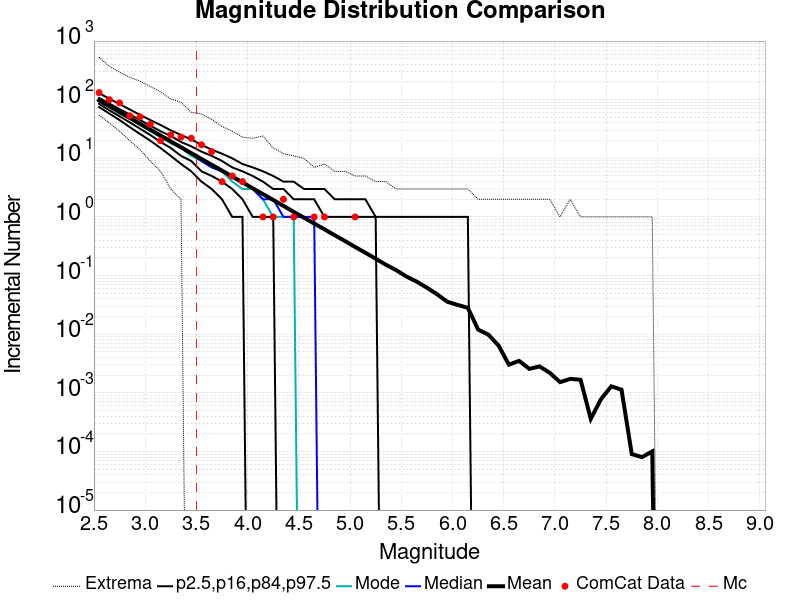

The data file committed next to this chart (first rows):
Magnitude, ComCat Data, Simulation Mean, Simulation Median, Simulation Mode, Simulation Minimum, Simulation Maximum, 2.5 %-ile, 16 %-ile, 84 %-ile, 97.5 %-ile
2.55, 132.0, 97.57, 95.0, 94.0, 55.0, 531.0, 75.0, 85.0, 107.0, 129.0
2.65, 100.0, 77.49, 76.0, 76.0, 40.0, 371.0, 58.0, 66.0, 86.0, 104.0
2.75, 88.0, 61.51, 60.0, 58.0, 29.0, 294.0, 45.0, 52.0, 69.0, 84.0
2.85, 53.0, 48.83, 48.0, 47.0, 20.0, 240.0, 34.0, 41.0, 56.0, 68.0
2.95, 51.0, 38.8, 38.0, 37.0, 14.0, 207.0, 26.0, 32.0, 45.0, 55.0
3.05, 38.0, 30.84, 30.0, 29.0, 9.0, 168.0, 20.0, 25.0, 36.0, 45.0
3.15, 20.0, 24.5, 24.0, 23.0, 6.0, 136.0, 15.0, 19.0, 29.0, 37.0
3.25, 25.0, 19.45, 19.0, 18.0, 3.0, 103.0, 11.0, 15.0, 24.0, 30.0
3.35, 23.0, 15.44, 15.0, 15.0, 2.0, 90.0, 8.0, 11.0, 19.0, 25.0
3.45, 22.0, 12.28, 12.0, 11.0, 0.0, 61.0, 6.0, 9.0, 16.0, 21.0
3.55, 17.0, 9.739, 9.0, 9.0, 0.0, 57.0, 4.0, 6.0, 13.0, 17.0
3.65, 13.0, 7.75, 7.0, 7.0, 0.0, 46.0, 3.0, 5.0, 11.0, 14.0
3.75, 4.0, 6.166, 6.0, 6.0, 0.0, 35.0, 2.0, 4.0, 9.0, 12.0
3.85, 5.0, 4.882, 5.0, 4.0, 0.0, 29.0, 1.0, 3.0, 7.0, 10.0
3.95, 4.0, 3.886, 4.0, 3.0, 0.0, 23.0, 1.0, 2.0, 6.0, 8.0
4.05, 0.0, 3.077, 3.0, 3.0, 0.0, 22.0, 0.0, 1.0, 5.0, 7.0
4.15, 1.0, 2.448, 2.0, 2.0, 0.0, 24.0, 0.0, 1.0, 4.0, 6.0
4.25, 1.0, 1.95, 2.0, 1.0, 0.0, 15.0, 0.0, 1.0, 3.0, 5.0
4.35, 2.0, 1.544, 1.0, 1.0, 0.0, 12.0, 0.0, 0.0, 3.0, 4.0
4.45, 1.0, 1.219, 1.0, 1.0, 0.0, 11.0, 0.0, 0.0, 2.0, 4.0
4.55, 0.0, 0.9712, 1.0, 0.0, 0.0, 10.0, 0.0, 0.0, 2.0, 3.0
4.65, 1.0, 0.7712, 1.0, 0.0, 0.0, 7.0, 0.0, 0.0, 2.0, 3.0
4.75, 1.0, 0.6149, 0.0, 0.0, 0.0, 8.0, 0.0, 0.0, 1.0, 3.0
4.85, 0.0, 0.4875, 0.0, 0.0, 0.0, 6.0, 0.0, 0.0, 1.0, 2.0
4.95, 0.0, 0.3888, 0.0, 0.0, 0.0, 6.0, 0.0, 0.0, 1.0, 2.0
5.05, 1.0, 0.3072, 0.0, 0.0, 0.0, 5.0, 0.0, 0.0, 1.0, 2.0
5.15, 0.0, 0.245, 0.0, 0.0, 0.0, 5.0, 0.0, 0.0, 1.0, 2.0
5.25, 0.0, 0.1937, 0.0, 0.0, 0.0, 4.0, 0.0, 0.0, 1.0, 1.0
5.35, 0.0, 0.1528, 0.0, 0.0, 0.0, 4.0, 0.0, 0.0, 0.0, 1.0
5.45, 0.0, 0.1238, 0.0, 0.0, 0.0, 3.0, 0.0, 0.0, 0.0, 1.0
5.55, 0.0, 0.09628, 0.0, 0.0, 0.0, 3.0, 0.0, 0.0, 0.0, 1.0
5.65, 0.0, 0.07887, 0.0, 0.0, 0.0, 3.0, 0.0, 0.0, 0.0, 1.0
5.75, 0.0, 0.06213, 0.0, 0.0, 0.0, 3.0, 0.0, 0.0, 0.0, 1.0
5.85, 0.0, 0.04786, 0.0, 0.0, 0.0, 3.0, 0.0, 0.0, 0.0, 1.0
5.95, 0.0, 0.03574, 0.0, 0.0, 0.0, 3.0, 0.0, 0.0, 0.0, 1.0
6.05, 0.0, 0.03153, 0.0, 0.0, 0.0, 3.0, 0.0, 0.0, 0.0, 1.0
6.15, 0.0, 0.02822, 0.0, 0.0, 0.0, 3.0, 0.0, 0.0, 0.0, 1.0
6.25, 0.0, 0.01198, 0.0, 0.0, 0.0, 2.0, 0.0, 0.0, 0.0, 0.0
6.35, 0.0, 0.00983, 0.0, 0.0, 0.0, 2.0, 0.0, 0.0, 0.0, 0.0
6.45, 0.0, 0.00639, 0.0, 0.0, 0.0, 2.0, 0.0, 0.0, 0.0, 0.0
6.55, 0.0, 0.00302, 0.0, 0.0, 0.0, 2.0, 0.0, 0.0, 0.0, 0.0
6.65, 0.0, 0.00351, 0.0, 0.0, 0.0, 2.0, 0.0, 0.0, 0.0, 0.0
6.75, 0.0, 0.00256, 0.0, 0.0, 0.0, 2.0, 0.0, 0.0, 0.0, 0.0
6.85, 0.0, 0.00282, 0.0, 0.0, 0.0, 2.0, 0.0, 0.0, 0.0, 0.0
6.95, 0.0, 0.00219, 0.0, 0.0, 0.0, 2.0, 0.0, 0.0, 0.0, 0.0
7.05, 0.0, 0.00152, 0.0, 0.0, 0.0, 1.0, 0.0, 0.0, 0.0, 0.0
7.15, 0.0, 0.00173, 0.0, 0.0, 0.0, 2.0, 0.0, 0.0, 0.0, 0.0
7.25, 0.0, 0.00167, 0.0, 0.0, 0.0, 1.0, 0.0, 0.0, 0.0, 0.0
7.35, 0.0, 3.6E-4, 0.0, 0.0, 0.0, 1.0, 0.0, 0.0, 0.0, 0.0
7.45, 0.0, 7.8E-4, 0.0, 0.0, 0.0, 1.0, 0.0, 0.0, 0.0, 0.0
7.55, 0.0, 0.00129, 0.0, 0.0, 0.0, 1.0, 0.0, 0.0, 0.0, 0.0
7.65, 0.0, 0.00113, 0.0, 0.0, 0.0, 1.0, 0.0, 0.0, 0.0, 0.0
7.75, 0.0, 9.0E-5, 0.0, 0.0, 0.0, 1.0, 0.0, 0.0, 0.0, 0.0
7.85, 0.0, 8.0E-5, 0.0, 0.0, 0.0, 1.0, 0.0, 0.0, 0.0, 0.0
7.95, 0.0, 1.0E-4, 0.0, 0.0, 0.0, 1.0, 0.0, 0.0, 0.0, 0.0
8.05, 0.0, 0.0, 0.0, 0.0, 0.0, 0.0, 0.0, 0.0, 0.0, 0.0
8.15, 0.0, 0.0, 0.0, 0.0, 0.0, 0.0, 0.0, 0.0, 0.0, 0.0
8.25, 0.0, 0.0, 0.0, 0.0, 0.0, 0.0, 0.0, 0.0, 0.0, 0.0
8.35, 0.0, 0.0, 0.0, 0.0, 0.0, 0.0, 0.0, 0.0, 0.0, 0.0
8.45, 0.0, 0.0, 0.0, 0.0, 0.0, 0.0, 0.0, 0.0, 0.0, 0.0
... 6 more rows
